26-way image classification set "MTARSI 2.v2i.folder" from GitHub (syedsami424/Image_Processing); label vocabulary: A-10 Thunderbolt, airliner, B-1 Lancer, B-2 Spirit, B-52 Stratofortress, B-57 Canberra, business jet, C-130 Hercules, C-135 Stratolifter, C-17 Globemaster, C-5 Galaxy, E-2 Hawkeye, E-3 Sentry, EA-6B Prowler, F-15 Eagle, F-16 Falcon, F-18 Hornet, F-22 Raptor, F 35 JSF, F-4 Phantom, King Air, P-3 Orion, RC-135 Rivet Joint, small planes, Tu-160 Tupolev White Swan, UTA Fokker 50 utility transport.

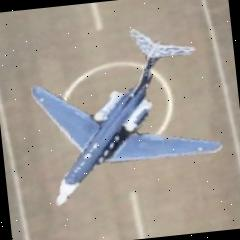
Label: business jet

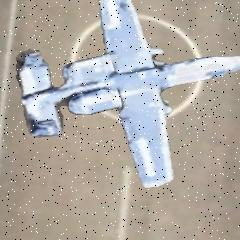
Label: A-10 Thunderbolt

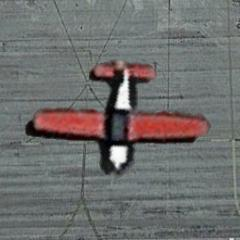
Label: small planes

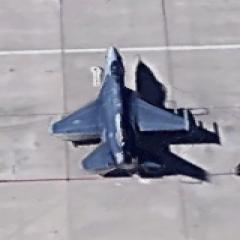
Label: F-16 Falcon

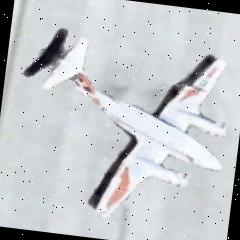
Label: King Air

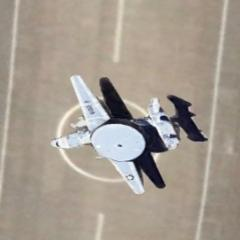
Label: E-2 Hawkeye
